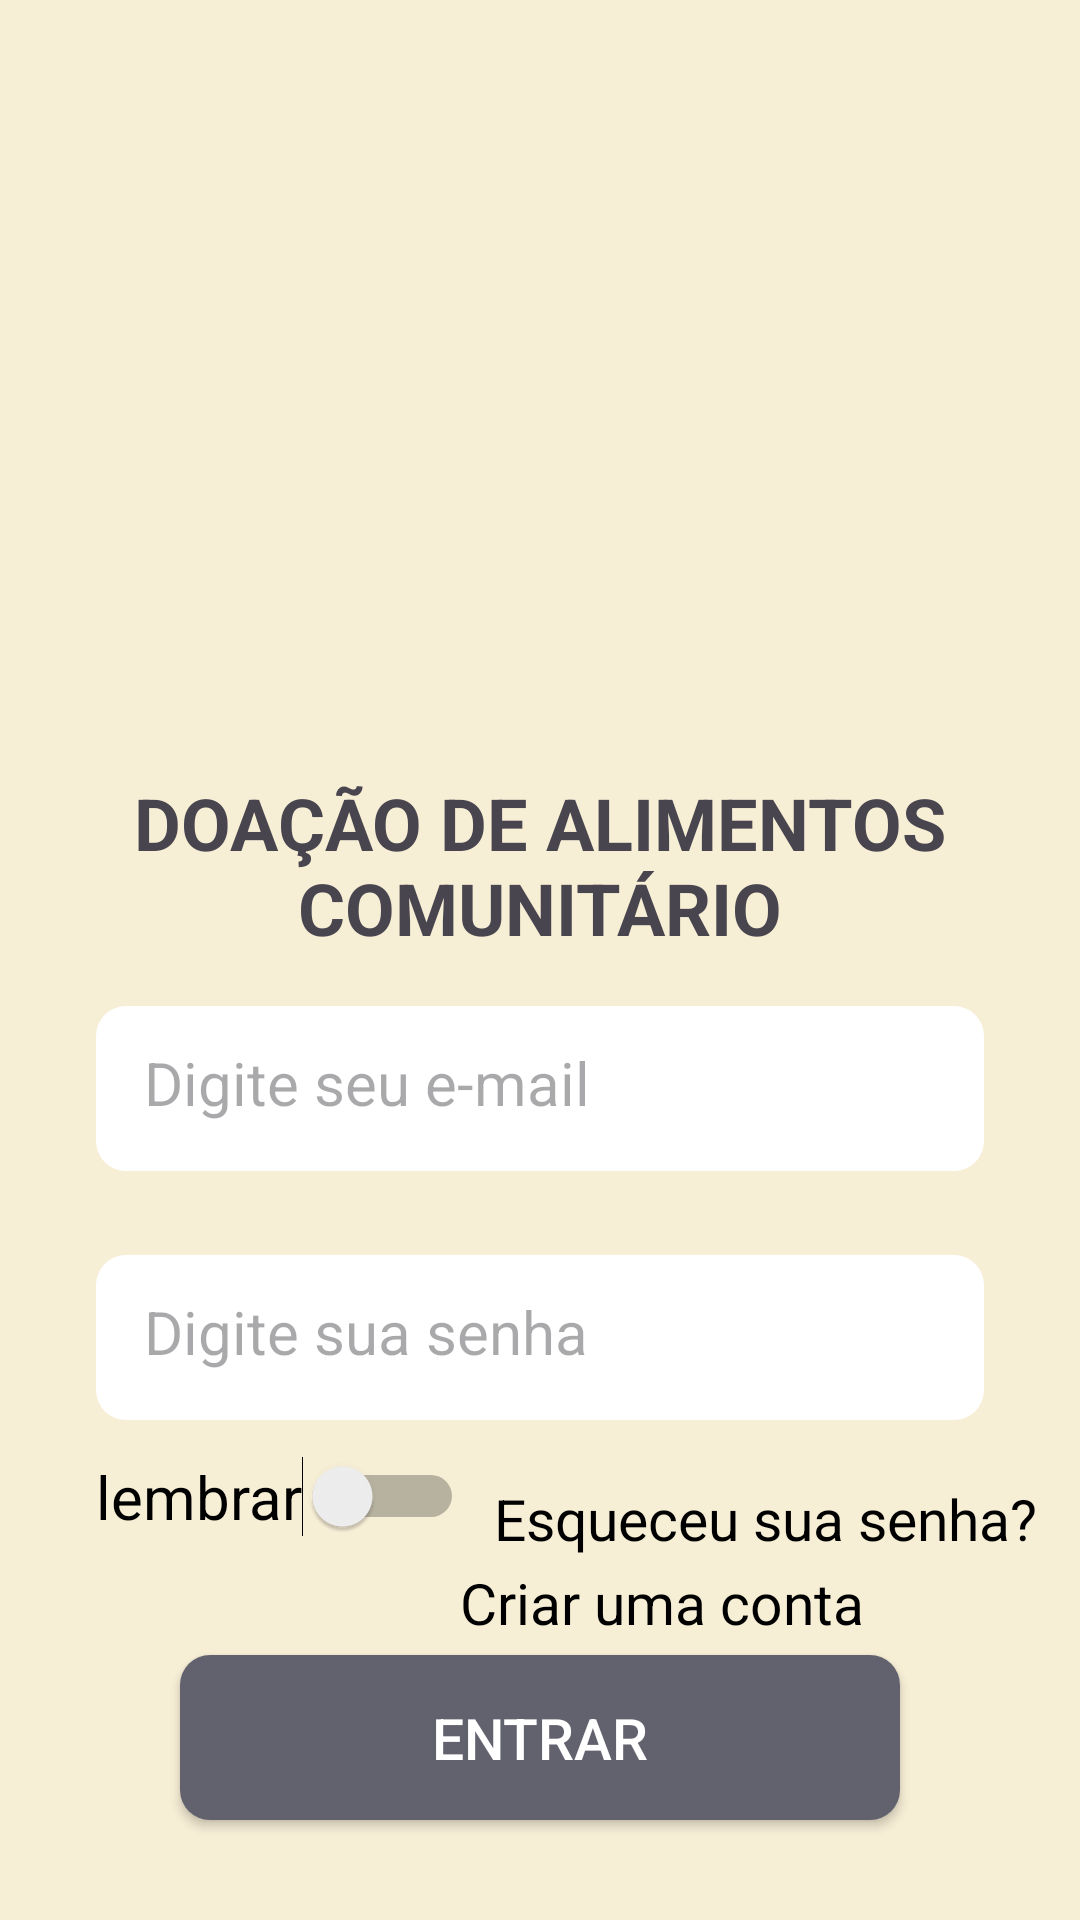

Produce the Android XML layout that renders to this screen, including the resource entries it uses.
<!-- AndroidManifest.xml: application theme Theme.DoacaoDeAlimentosComunitario -->
<!-- res/layout/activity_main.xml -->
<?xml version="1.0" encoding="utf-8"?>
<androidx.constraintlayout.widget.ConstraintLayout xmlns:android="http://schemas.android.com/apk/res/android"
    xmlns:app="http://schemas.android.com/apk/res-auto"
    xmlns:tools="http://schemas.android.com/tools"
    android:id="@+id/main"
    android:layout_width="match_parent"
    android:layout_height="match_parent"
    android:background="@color/cor_de_fundo"
    tools:context=".MainActivity">

    <ImageView
        android:id="@+id/imageView"
        android:layout_width="185dp"
        android:layout_height="154dp"
        android:layout_marginTop="104dp"
        android:scaleType="centerInside"
        app:layout_constraintEnd_toEndOf="parent"
        app:layout_constraintStart_toStartOf="parent"
        app:layout_constraintTop_toTopOf="parent"
        app:srcCompat="@drawable/cesta" />

    <TextView
        android:id="@+id/textView"
        android:layout_width="wrap_content"
        android:layout_height="wrap_content"
        android:text="DOAÇÃO DE ALIMENTOS COMUNITÁRIO"
        android:textAlignment="center"
        android:textSize="24sp"
        android:textStyle="bold"
        app:layout_constraintBottom_toBottomOf="parent"
        app:layout_constraintEnd_toEndOf="parent"
        app:layout_constraintHorizontal_bias="0.0"
        app:layout_constraintStart_toStartOf="parent"
        app:layout_constraintTop_toBottomOf="@+id/imageView"
        app:layout_constraintVertical_bias="0.0" />

    <androidx.appcompat.widget.AppCompatEditText
        android:id="@+id/editTextText3"
        android:layout_width="match_parent"
        android:layout_height="55dp"
        android:layout_marginStart="32dp"
        android:layout_marginEnd="32dp"
        android:background="@drawable/caixa_txt"
        android:ems="10"
        android:hint="Digite seu e-mail"
        android:inputType="text"
        android:padding="16dp"
        android:textSize="20sp"
        app:layout_constraintBottom_toBottomOf="parent"
        app:layout_constraintEnd_toEndOf="parent"
        app:layout_constraintHorizontal_bias="0.0"
        app:layout_constraintStart_toStartOf="parent"
        app:layout_constraintTop_toBottomOf="@+id/textView"
        app:layout_constraintVertical_bias="0.063" />

    <androidx.appcompat.widget.AppCompatEditText
        android:id="@+id/editTextText2"
        android:layout_width="0dp"
        android:layout_height="55dp"
        android:layout_marginStart="32dp"
        android:layout_marginTop="28dp"
        android:layout_marginEnd="32dp"
        android:background="@drawable/caixa_txt"
        android:ems="10"
        android:hint="Digite sua senha"
        android:inputType="text"
        android:padding="16dp"
        android:textSize="20sp"
        app:layout_constraintEnd_toEndOf="parent"
        app:layout_constraintHorizontal_bias="0.159"
        app:layout_constraintStart_toStartOf="parent"
        app:layout_constraintTop_toBottomOf="@+id/editTextText3" />

    <Switch
        android:id="@+id/switch1"
        android:layout_width="wrap_content"
        android:layout_height="wrap_content"
        android:layout_marginTop="12dp"
        android:text="lembrar"
        android:textColor="@color/black"
        android:textSize="20sp"
        app:layout_constraintEnd_toEndOf="parent"
        app:layout_constraintHorizontal_bias="0.135"
        app:layout_constraintStart_toStartOf="parent"
        app:layout_constraintTop_toBottomOf="@+id/editTextText2" />

    <TextView
        android:id="@+id/textView3"
        android:layout_width="wrap_content"
        android:layout_height="wrap_content"
        android:layout_marginTop="20dp"
        android:text="Esqueceu sua senha?"
        android:textColor="@color/black"
        android:textSize="19sp"
        app:layout_constraintEnd_toEndOf="parent"
        app:layout_constraintHorizontal_bias="0.417"
        app:layout_constraintStart_toEndOf="@+id/switch1"
        app:layout_constraintTop_toBottomOf="@+id/editTextText2" />

    <TextView
        android:id="@+id/textView4"
        android:layout_width="wrap_content"
        android:layout_height="wrap_content"
        android:layout_marginTop="48dp"
        android:text="Criar uma conta"
        android:textColor="@color/black"
        android:textSize="19sp"
        app:layout_constraintEnd_toEndOf="parent"
        app:layout_constraintHorizontal_bias="0.681"
        app:layout_constraintStart_toStartOf="parent"
        app:layout_constraintTop_toBottomOf="@+id/editTextText2" />


    <androidx.appcompat.widget.AppCompatButton
        android:id="@+id/button3"
        android:layout_width="match_parent"
        android:layout_height="55dp"
        android:layout_marginStart="60dp"
        android:layout_marginEnd="60dp"
        android:text="Entrar"
        android:textSize="19sp"
        android:background="@drawable/btn_cinza"
        android:textColor="@color/white"
        app:layout_constraintBottom_toBottomOf="parent"
        app:layout_constraintEnd_toEndOf="parent"
        app:layout_constraintHorizontal_bias="0.0"
        app:layout_constraintStart_toStartOf="parent"
        app:layout_constraintTop_toBottomOf="@+id/textView4"
        app:layout_constraintVertical_bias="0.12" />

</androidx.constraintlayout.widget.ConstraintLayout>
<!-- resources referenced by this layout -->
<resources>
  <color name="black">#000000</color>
  <color name="cor_de_fundo">#F7EED6</color>
  <color name="white">#FFFFFFFF</color>
  <!-- drawable btn_cinza (drawable) -->
  <?xml version="1.0" encoding="utf-8"?>
  <selector xmlns:android="http://schemas.android.com/apk/res/android">
      <item>
          <shape>
              <solid android:color="@color/cinza"/>
              <corners android:radius="10dp"/>
          </shape>
      </item>
  </selector>
  <!-- drawable caixa_txt (drawable) -->
  <?xml version="1.0" encoding="utf-8"?>
  <selector xmlns:android="http://schemas.android.com/apk/res/android">
     <item>
              <shape>
                  <solid android:color="@color/white"/>
                  <corners android:radius="10dp"/>
              </shape>
          </item>
      </selector>
  <style name="Theme.DoacaoDeAlimentosComunitario" parent="Base.Theme.DoacaoDeAlimentosComunitario" />
  <color name="cinza">#62626E</color>
  <style name="Base.Theme.DoacaoDeAlimentosComunitario" parent="Theme.Material3.DayNight.NoActionBar">
          
          
      </style>
</resources>
